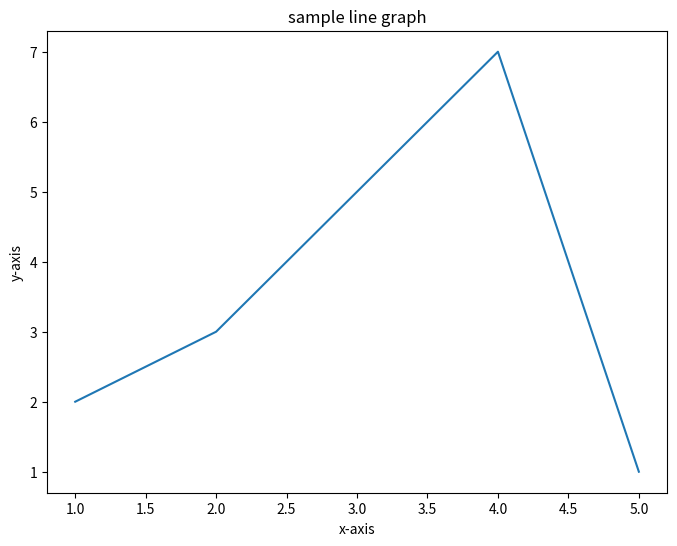

Write the Python code that produced this figure.
'''
플롯 이미지
matplotlib에서 생성한 플롯은 PNG, JPEG, PDF등 다양한 형식으로 저장 가능

plt.savefig()
'''
import matplotlib.pyplot as plt

x = [1,2,3,4,5]
y = [2,3,5,7,1]

# 플롯 생성 및 사이즈 설정
plt.figure(figsize=(8,6)) # 가로8인치 세로6인치
plt.plot(x,y)

plt.title('sample line graph')
plt.xlabel('x-axis')
plt.ylabel('y-axis')

# 그래프를 파일로 저장
plt.savefig('sample_plot.png')

plt.show()